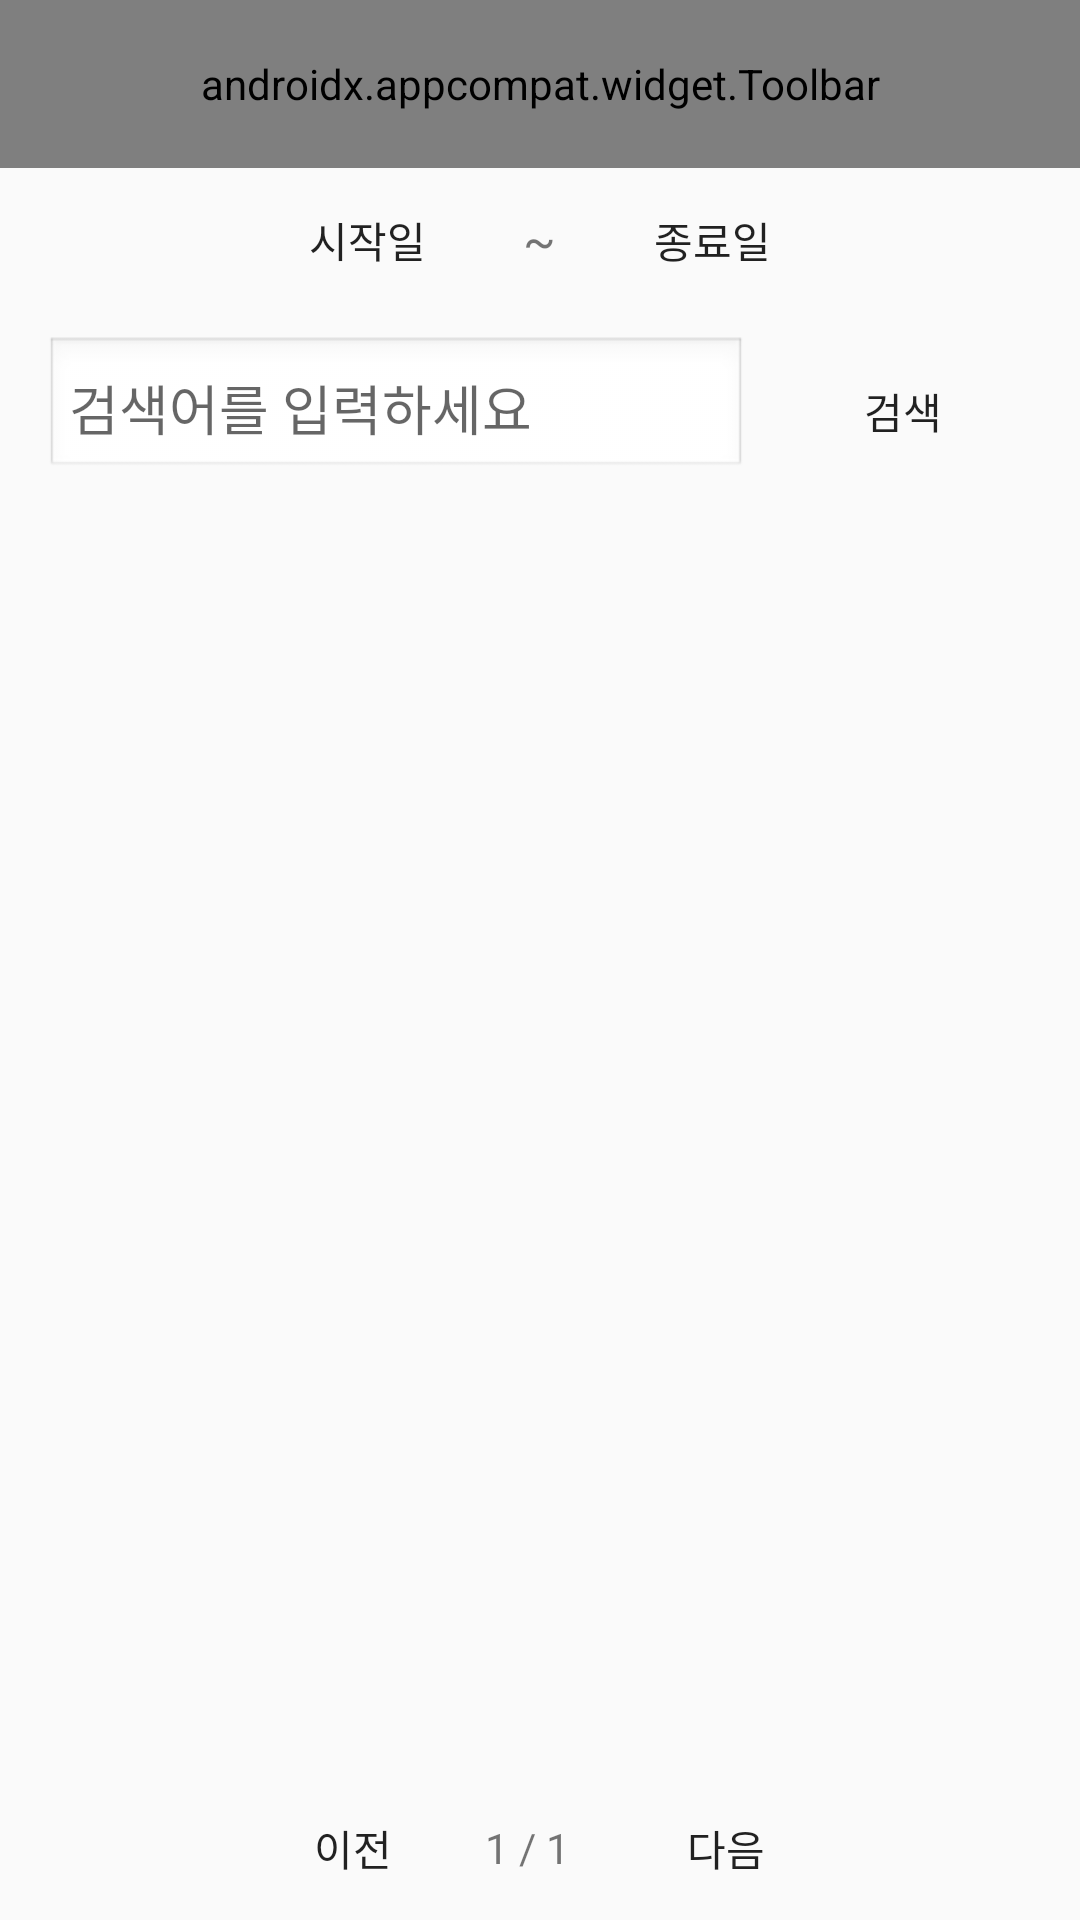

Reconstruct the res/layout file that produces this screen, plus the resources it refers to.
<!-- AndroidManifest.xml: application theme Theme.AppCompat.Light.NoActionBar -->
<!-- res/layout/fragment_news.xml -->
<?xml version="1.0" encoding="utf-8"?>
<RelativeLayout
    xmlns:android="http://schemas.android.com/apk/res/android"
    xmlns:app="http://schemas.android.com/apk/res-auto"
    android:layout_width="match_parent"
    android:layout_height="match_parent"
    android:layout_marginTop="30dp">

    <androidx.appcompat.widget.Toolbar
        android:id="@+id/top_toolbar"
        android:layout_width="match_parent"
        android:layout_height="?attr/actionBarSize"
        app:contentInsetStart="0dp"
        app:layout_constraintStart_toStartOf="parent"
        app:layout_constraintTop_toBottomOf="parent"
        app:menu="@menu/top_menu">
        <TextView
            android:layout_width="wrap_content"
            android:layout_height="wrap_content"
            android:paddingLeft="10dp"
            android:layout_marginLeft="10dp"
            android:text="안전뉴스"
            android:textSize="20dp"
            android:textColor="@android:color/black">
        </TextView>
    </androidx.appcompat.widget.Toolbar>

    <LinearLayout
        android:id="@+id/datePickerLayout"
        android:layout_width="match_parent"
        android:layout_height="wrap_content"
        android:orientation="horizontal"
        android:layout_marginBottom="8dp"
        android:gravity="center"
        android:layout_below="@id/top_toolbar"
        android:paddingHorizontal="15dp">

        <Button
            android:id="@+id/btnStartDate"
            android:layout_width="wrap_content"
            android:layout_height="wrap_content"
            android:text="시작일"
            android:layout_marginEnd="8dp"
            android:background="?attr/selectableItemBackground" />

        <TextView
            android:layout_width="wrap_content"
            android:layout_height="wrap_content"
            android:text="~"
            android:layout_marginEnd="8dp"
            android:layout_gravity="center_vertical"
            android:textSize="16sp" />

        <Button
            android:id="@+id/btnEndDate"
            android:layout_width="wrap_content"
            android:layout_height="wrap_content"
            android:text="종료일"
            android:background="?attr/selectableItemBackground" />
    </LinearLayout>

    
    <LinearLayout
        android:id="@+id/keywordLayout"
        android:layout_width="match_parent"
        android:layout_height="wrap_content"
        android:orientation="horizontal"
        android:layout_below="@id/datePickerLayout"
        android:layout_marginBottom="8dp"
        android:paddingHorizontal="15dp">

        <EditText
            android:id="@+id/etKeyword"
            android:layout_width="0dp"
            android:layout_height="wrap_content"
            android:layout_weight="1"
            android:hint="검색어를 입력하세요"
            android:padding="8dp"
            android:background="@android:drawable/edit_text"
            android:layout_marginEnd="8dp" />

        <Button
            android:id="@+id/btnSearch"
            android:layout_width="wrap_content"
            android:layout_height="wrap_content"
            android:text="검색"
            android:background="?attr/selectableItemBackground" />
    </LinearLayout>

    
    <androidx.recyclerview.widget.RecyclerView
        android:id="@+id/recyclerView"
        android:layout_width="match_parent"
        android:layout_height="0dp"
        android:layout_below="@id/keywordLayout"
        android:layout_above="@id/paginationLayout"
        android:layout_marginBottom="8dp"
        android:layout_weight="1"
        android:padding="15dp"/>

    
    <LinearLayout
        android:id="@+id/paginationLayout"
        android:layout_width="match_parent"
        android:layout_height="wrap_content"
        android:orientation="horizontal"
        android:layout_alignParentBottom="true"
        android:gravity="center"
        android:paddingHorizontal="15dp">

        <Button
            android:id="@+id/btnPrev"
            android:layout_width="wrap_content"
            android:layout_height="wrap_content"
            android:background="?attr/selectableItemBackground"
            android:text="이전" />

        <TextView
            android:id="@+id/tvPagination"
            android:layout_width="wrap_content"
            android:layout_height="wrap_content"
            android:text="1 / 1"
            android:textSize="14sp"
            android:layout_marginEnd="8dp" />

        <Button
            android:id="@+id/btnNext"
            android:layout_width="wrap_content"
            android:layout_height="wrap_content"
            android:text="다음"
            android:background="?attr/selectableItemBackground" />
    </LinearLayout>
</RelativeLayout>
<!-- resources referenced by this layout -->
<resources>

</resources>
